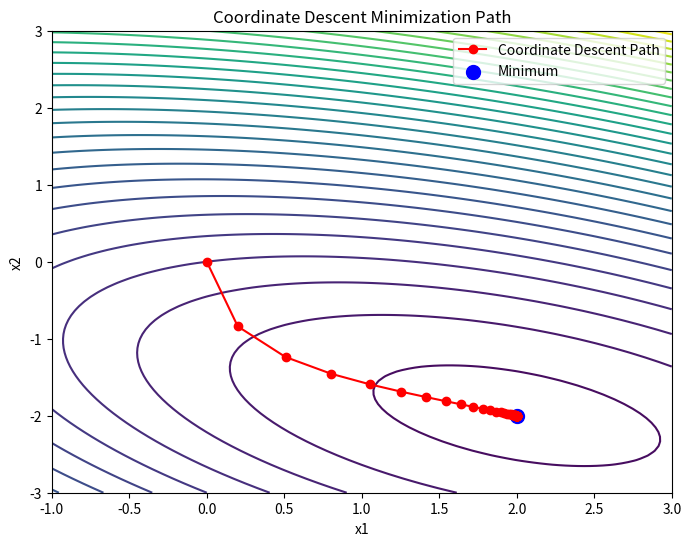

The matplotlib source for this figure:
import numpy as np
import matplotlib.pyplot as plt

# Define the quadratic cost function: f(x) = 1/2 * x^T A x - b^T x
A = np.array([[3, 2], [2, 6]])
b = np.array([2, -8])

def cost_function(x):
    return 0.5 * np.dot(x, A @ x) - np.dot(b, x)

# Initialize path list to store points for plotting the optimization path
path = []

# Coordinate Descent parameters
initial_guess = np.array([0.0, 0.0])
x = initial_guess.copy()
tolerance = 1e-6
max_iterations = 100

# Perform Coordinate Descent optimization
for iteration in range(max_iterations):
    # Store the current position for plotting
    path.append(x.copy())
    
    # Update each coordinate (variable) in x sequentially
    for i in range(len(x)):
        # Calculate the partial derivative with respect to x[i]
        gradient = A[i, 0] * x[0] + A[i, 1] * x[1] - b[i]
        
        # Update x[i] based on the partial derivative, keeping other coordinates fixed
        x[i] = x[i] - 0.1 * gradient  # Step size is 0.1 for simplicity

    # Check for convergence
    if np.linalg.norm(path[-1] - x) < tolerance:
        break

# Convert path to an array for easier plotting
path = np.array(path)

# Generate a grid of points for contour plot
x_vals = np.linspace(-1, 3, 100)
y_vals = np.linspace(-3, 3, 100)
X, Y = np.meshgrid(x_vals, y_vals)
Z = 0.5 * (A[0, 0] * X**2 + 2 * A[0, 1] * X * Y + A[1, 1] * Y**2) - b[0] * X - b[1] * Y

# Plot the contours of the cost function
plt.figure(figsize=(8, 6))
plt.contour(X, Y, Z, levels=30, cmap='viridis')
plt.plot(path[:, 0], path[:, 1], 'o-', color='red', label="Coordinate Descent Path")
plt.scatter(*x, color='blue', s=100, label="Minimum")
plt.xlabel("x1")
plt.ylabel("x2")
plt.title("Coordinate Descent Minimization Path")
plt.legend()
plt.show()
